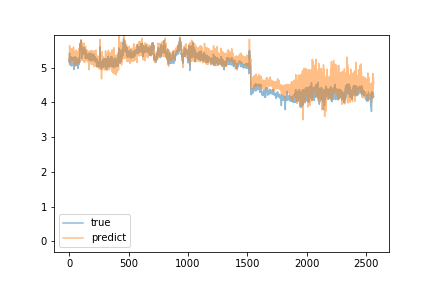

Data behind this chart, as committed beside it:
predict, true
5.28, 5.15
5.201, 5.22
5.49, 5.18
5.636, 5.42
5.633, 5.2
5.536, 5.14
5.446, 5.11
5.377, 5.08
5.133, 5.18
5.468, 5.14
5.421, 5.18
5.266, 5.08
5.344, 5.17
5.348, 5.15
5.403, 5.13
5.3, 5.24
5.511, 5.31
5.392, 5.23
5.543, 5.19
5.216, 5.24
5.304, 5.2
5.475, 5.05
5.34, 5.16
5.405, 5.13
5.352, 5.3
5.534, 5.06
5.338, 5.16
5.348, 5.11
5.453, 5.15
5.445, 5.25
5.212, 5.11
5.26, 5.1
5.221, 5.12
5.296, 5.2
5.336, 5.17
5.524, 5.2
5.594, 5.06
5.351, 5.1
5.305, 5.16
5.38, 5.25
5.464, 4.95
5.305, 5.15
5.24, 5.31
5.383, 5.12
5.281, 5.05
5.388, 5.1
5.237, 5.07
5.229, 5.18
5.22, 5.18
5.051, 5.06
5.151, 5.08
5.312, 5.12
5.251, 5.15
5.325, 5.19
5.367, 5.31
5.199, 5.08
5.215, 5.2
5.358, 5.25
5.444, 5.29
5.51, 5.09
... 2,505 more rows
